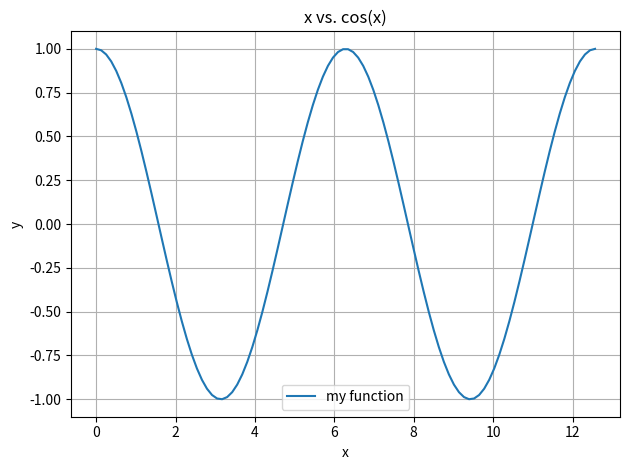
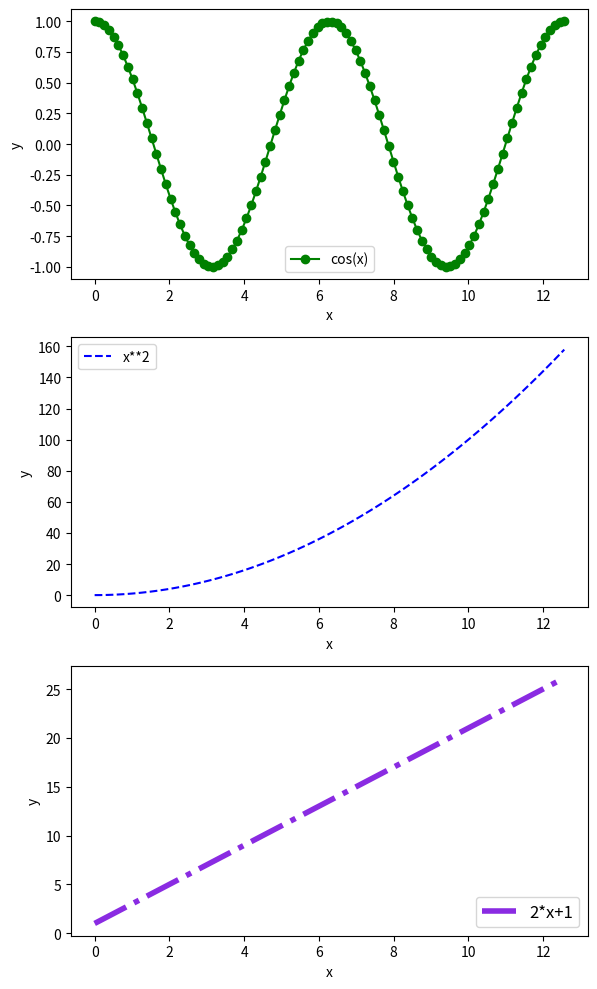

Reproduce these figures in Python, in order.
import matplotlib.pyplot as plt
import numpy as np
import math
%matplotlib inline

'''a basic plot example'''

x_values = np.linspace(0,4*math.pi,100) # write a comment to explain what this line is doing
y_values = np.cos(x_values) # write a comment to explain what this line is doing

plt.plot(x_values,y_values,label='my function') # write a comment to explain what this line is doing
plt.xlabel('x') # write a comment to explain what this line is doing
plt.ylabel('y') # write a comment to explain what this line is doing
plt.title('x vs. cos(x)') # write a comment to explain what this line is doing
plt.legend(loc='best') # write a comment to explain what this line is doing
plt.grid() # write a comment to explain what this line is doing
plt.tight_layout() # write a comment to explain what this line is doing

'''an example with plt.subplot()'''

x_values = np.linspace(0,4*math.pi,100) 
y_values = np.cos(x_values)
y2_values = x_values**2
y3_values = 2*x_values+1

plt.figure(1, figsize=(6,10)) # write a comment to explain what this line is doing
plt.subplot(3,1,1) # write a comment to explain what this line is doing
plt.plot(x_values,y_values,label='cos(x)',color='green',marker='o') # write a comment to explain what this line is doing
plt.xlabel('x') 
plt.ylabel('y') 
plt.legend(loc='lower center') # write a comment to explain what this line is doing

plt.subplot(3,1,2) # write a comment to explain what this line is doing
plt.plot(x_values,y2_values,label='x**2',color='blue',linestyle='--') # write a comment to explain what this line is doing
plt.xlabel('x') 
plt.ylabel('y')
plt.legend(loc='upper left') # write a comment to explain what this line is doing

plt.subplot(3,1,3) # write a comment to explain what this line is doing
plt.plot(x_values,y3_values,label='2*x+1',color='blueviolet',linestyle='-.',linewidth=4) # write a comment to explain what this line is doing
plt.xlabel('x') 
plt.ylabel('y') 
plt.legend(loc='lower right',fontsize=12) # write a comment to explain what this line is doing

plt.tight_layout()

# put your code and pseudocode here

x_for_sin = np.arange(0,6*np.pi,0.2) # write a comment to explain what this line is doing

# Put your pseudocode and code here
